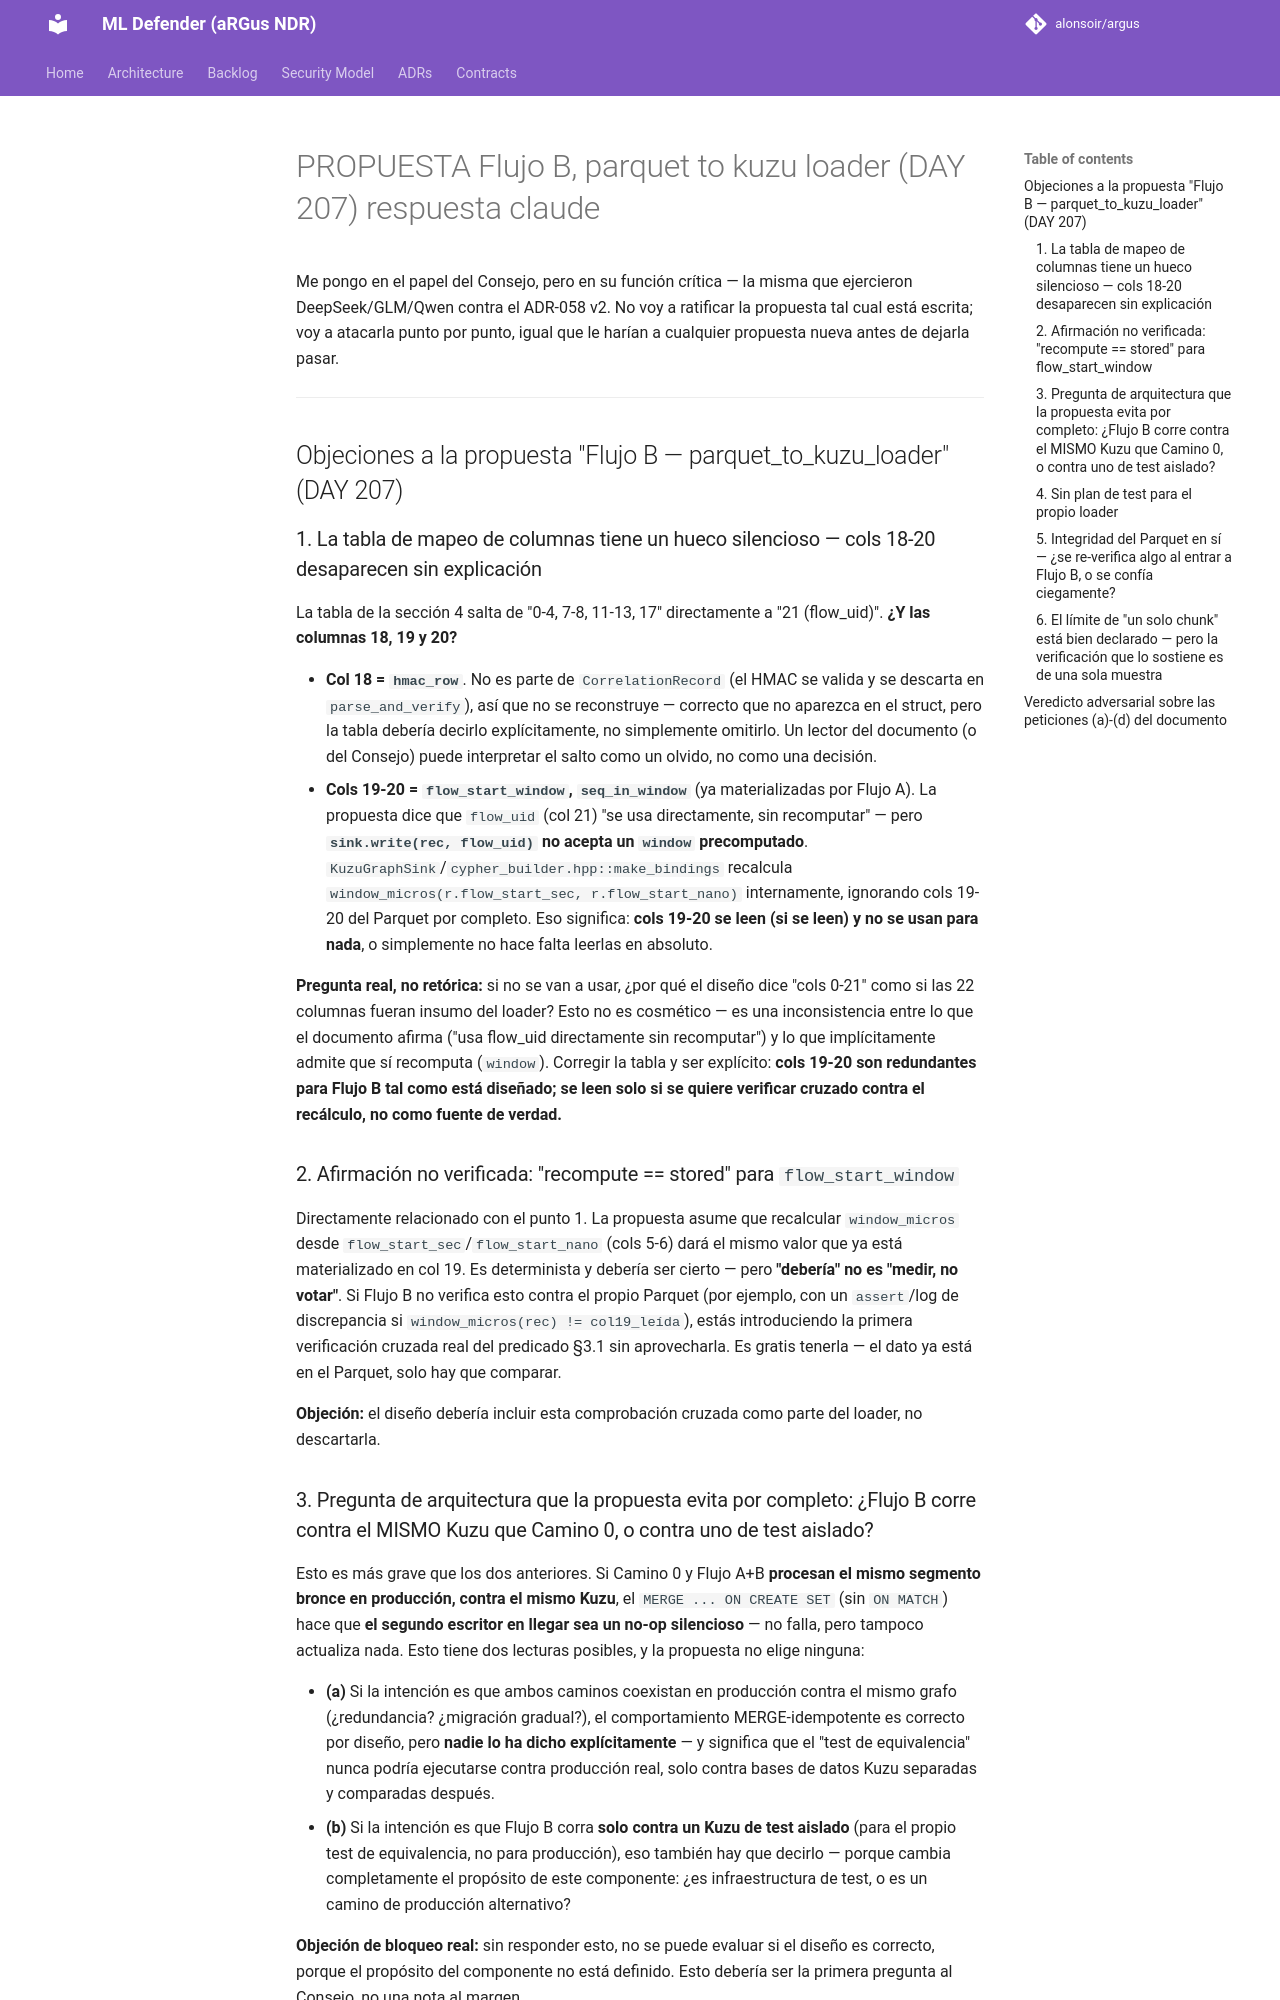

repository: alonsoir/argus · page: council/PROPUESTA -- Flujo B, parquet_to_kuzu_loader (DAY 207)-respuesta-claude/index.html · generator: mkdocs

Me pongo en el papel del Consejo, pero en su función crítica — la misma que ejercieron DeepSeek/GLM/Qwen contra el ADR-058 v2. No voy a ratificar la propuesta tal cual está escrita; voy a atacarla punto por punto, igual que le harían a cualquier propuesta nueva antes de dejarla pasar.

---

## Objeciones a la propuesta "Flujo B — parquet_to_kuzu_loader" (DAY 207)

### 1. La tabla de mapeo de columnas tiene un hueco silencioso — cols 18-20 desaparecen sin explicación

La tabla de la sección 4 salta de "0-4, 7-8, 11-13, 17" directamente a "21 (flow_uid)". **¿Y las columnas 18, 19 y 20?**

- **Col 18 = `hmac_row`**. No es parte de `CorrelationRecord` (el HMAC se valida y se descarta en `parse_and_verify`), así que no se reconstruye — correcto que no aparezca en el struct, pero la tabla debería decirlo explícitamente, no simplemente omitirlo. Un lector del documento (o del Consejo) puede interpretar el salto como un olvido, no como una decisión.
- **Cols 19-20 = `flow_start_window`, `seq_in_window`** (ya materializadas por Flujo A). La propuesta dice que `flow_uid` (col 21) "se usa directamente, sin recomputar" — pero **`sink.write(rec, flow_uid)` no acepta un `window` precomputado**. `KuzuGraphSink`/`cypher_builder.hpp::make_bindings` recalcula `window_micros(r.flow_start_sec, r.flow_start_nano)` internamente, ignorando cols 19-20 del Parquet por completo. Eso significa: **cols 19-20 se leen (si se leen) y no se usan para nada**, o simplemente no hace falta leerlas en absoluto.

**Pregunta real, no retórica:** si no se van a usar, ¿por qué el diseño dice "cols 0-21" como si las 22 columnas fueran insumo del loader? Esto no es cosmético — es una inconsistencia entre lo que el documento afirma ("usa flow_uid directamente sin recomputar") y lo que implícitamente admite que sí recomputa (`window`). Corregir la tabla y ser explícito: **cols 19-20 son redundantes para Flujo B tal como está diseñado; se leen solo si se quiere verificar cruzado contra el recálculo, no como fuente de verdad.**

### 2. Afirmación no verificada: "recompute == stored" para `flow_start_window`

Directamente relacionado con el punto 1. La propuesta asume que recalcular `window_micros` desde `flow_start_sec`/`flow_start_nano` (cols 5-6) dará el mismo valor que ya está materializado en col 19. Es determinista y debería ser cierto — pero **"debería" no es "medir, no votar"**. Si Flujo B no verifica esto contra el propio Parquet (por ejemplo, con un `assert`/log de discrepancia si `window_micros(rec) != col19_leída`), estás introduciendo la primera verificación cruzada real del predicado §3.1 sin aprovecharla. Es gratis tenerla — el dato ya está en el Parquet, solo hay que comparar.

**Objeción:** el diseño debería incluir esta comprobación cruzada como parte del loader, no descartarla.

### 3. Pregunta de arquitectura que la propuesta evita por completo: ¿Flujo B corre contra el MISMO Kuzu que Camino 0, o contra uno de test aislado?

Esto es más grave que los dos anteriores. Si Camino 0 y Flujo A+B **procesan el mismo segmento bronce en producción, contra el mismo Kuzu**, el `MERGE ... ON CREATE SET` (sin `ON MATCH`) hace que **el segundo escritor en llegar sea un no-op silencioso** — no falla, pero tampoco actualiza nada. Esto tiene dos lecturas posibles, y la propuesta no elige ninguna:

- **(a)** Si la intención es que ambos caminos coexistan en producción contra el mismo grafo (¿redundancia? ¿migración gradual?), el comportamiento MERGE-idempotente es correcto por diseño, pero **nadie lo ha dicho explícitamente** — y significa que el "test de equivalencia" nunca podría ejecutarse contra producción real, solo contra bases de datos Kuzu separadas y comparadas después.
- **(b)** Si la intención es que Flujo B corra **solo contra un Kuzu de test aislado** (para el propio test de equivalencia, no para producción), eso también hay que decirlo — porque cambia completamente el propósito de este componente: ¿es infraestructura de test, o es un camino de producción alternativo?

**Objeción de bloqueo real:** sin responder esto, no se puede evaluar si el diseño es correcto, porque el propósito del componente no está definido. Esto debería ser la primera pregunta al Consejo, no una nota al margen.
